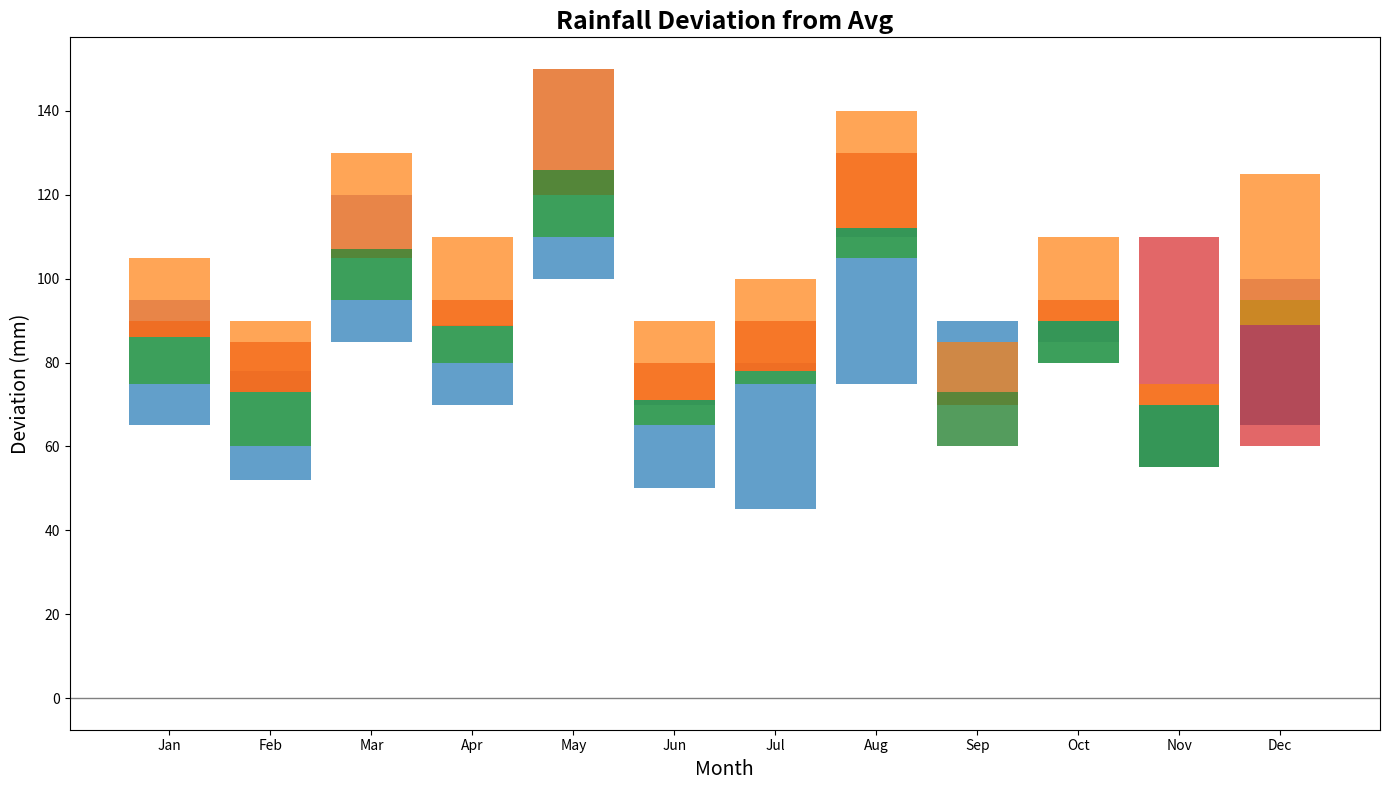

Generate this figure with matplotlib:
import matplotlib.pyplot as plt
import numpy as np

cities = ['City A', 'City B', 'City C', 'City D', 'City E']
months = ['Jan', 'Feb', 'Mar', 'Apr', 'May', 'Jun', 'Jul', 'Aug', 'Sep', 'Oct', 'Nov', 'Dec']

rainfall_data = np.array([
    [95, 78, 120, 89, 150, 70, 80, 110, 60, 85, 55, 100],
    [65, 52, 85, 70, 100, 50, 45, 75, 90, 80, 55, 65],
    [90, 85, 105, 95, 120, 80, 90, 130, 70, 95, 110, 60],
    [75, 60, 95, 80, 110, 65, 75, 105, 60, 80, 55, 95],
    [105, 90, 130, 110, 150, 90, 100, 140, 85, 110, 75, 125]
])

mean_rainfall = np.mean(rainfall_data, axis=0)
rainfall_dev = rainfall_data - mean_rainfall

color_rainfall = ['#9467bd', '#1f77b4', '#d62728', '#2ca02c', '#ff7f0e']

fig, ax = plt.subplots(figsize=(14, 8))

for idx, deviation in enumerate(rainfall_dev):
    ax.bar(months, deviation, bottom=mean_rainfall, color=color_rainfall[idx], alpha=0.7)

ax.set_title('Rainfall Deviation from Avg', fontsize=18, fontweight='bold')
ax.set_xlabel('Month', fontsize=14)
ax.set_ylabel('Deviation (mm)', fontsize=14)
ax.axhline(y=0, color='gray', linewidth=1)

fig.tight_layout()
plt.show()
